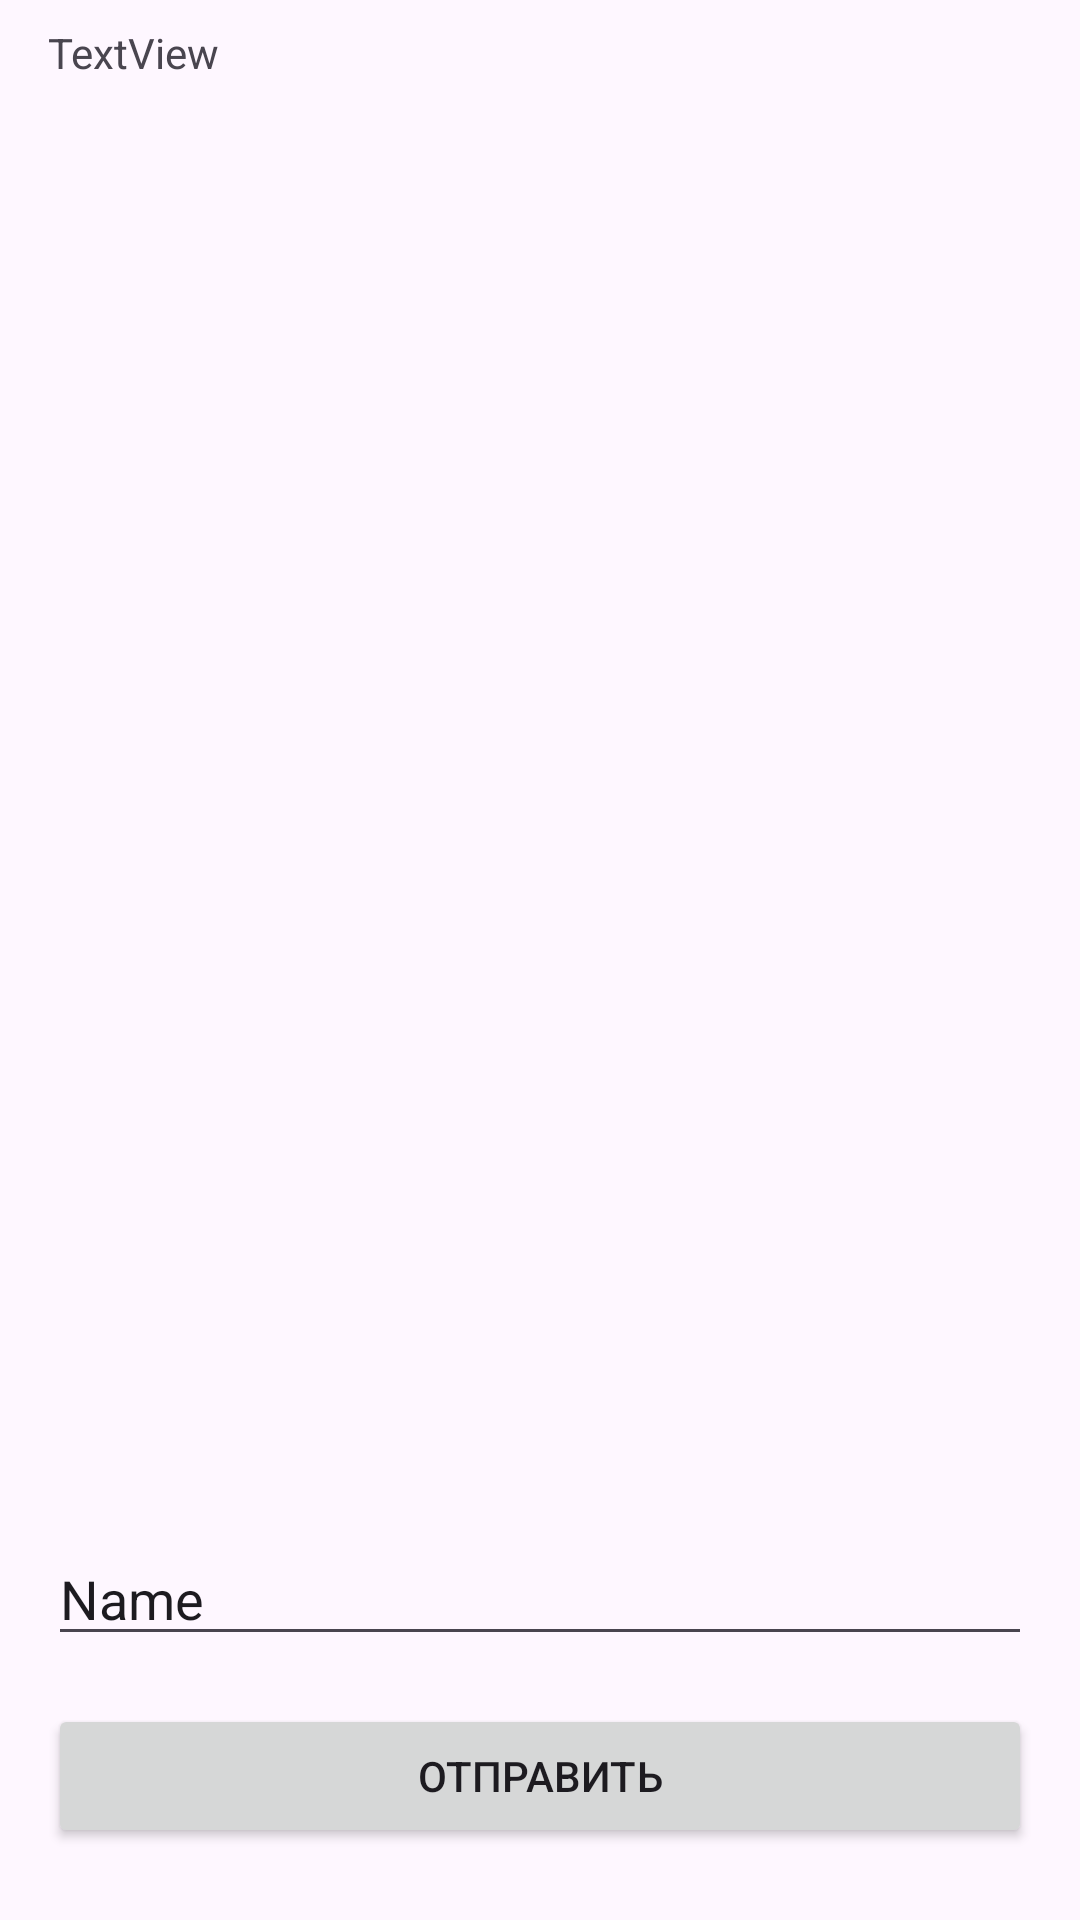

Layout XML and referenced resources for this Android screen:
<!-- AndroidManifest.xml: application theme Theme.Uroki -->
<!-- res/layout/activity_urok8.xml -->
<?xml version="1.0" encoding="utf-8"?>
<androidx.constraintlayout.widget.ConstraintLayout xmlns:android="http://schemas.android.com/apk/res/android"
    xmlns:app="http://schemas.android.com/apk/res-auto"
    xmlns:tools="http://schemas.android.com/tools"
    android:layout_width="match_parent"
    android:layout_height="match_parent"
    tools:context=".Urok8">

    <Button
        android:id="@+id/bSend_Urok8"
        android:layout_width="0dp"
        android:layout_height="wrap_content"
        android:layout_marginStart="16dp"
        android:layout_marginEnd="16dp"
        android:layout_marginBottom="24dp"
        android:text="Отправить"
        app:layout_constraintBottom_toBottomOf="parent"
        app:layout_constraintEnd_toEndOf="parent"
        app:layout_constraintStart_toStartOf="parent" />

    <EditText
        android:id="@+id/editText_Urok8"
        android:layout_width="0dp"
        android:layout_height="wrap_content"
        android:layout_marginBottom="16dp"
        android:ems="10"
        android:inputType="text"
        android:text="Name"
        app:layout_constraintBottom_toTopOf="@+id/bSend_Urok8"
        app:layout_constraintEnd_toEndOf="@+id/bSend_Urok8"
        app:layout_constraintStart_toStartOf="@+id/bSend_Urok8" />

    <TextView
        android:id="@+id/rcView_Urok8"
        android:layout_width="0dp"
        android:layout_height="0dp"
        android:layout_marginTop="8dp"
        android:text="TextView"
        app:layout_constraintBottom_toTopOf="@+id/editText_Urok8"
        app:layout_constraintEnd_toEndOf="@+id/editText_Urok8"
        app:layout_constraintStart_toStartOf="@+id/editText_Urok8"
        app:layout_constraintTop_toTopOf="parent" />
</androidx.constraintlayout.widget.ConstraintLayout>
<!-- resources referenced by this layout -->
<resources>
  <style name="Theme.Uroki" parent="Base.Theme.Uroki" />
  <style name="Base.Theme.Uroki" parent="Theme.Material3.DayNight.NoActionBar">
          
          
          <item name="android:windowFullscreen">true</item>
          <item name="windowActionBar">false</item>
          <item name="windowNoTitle">true</item>
      </style>
</resources>
